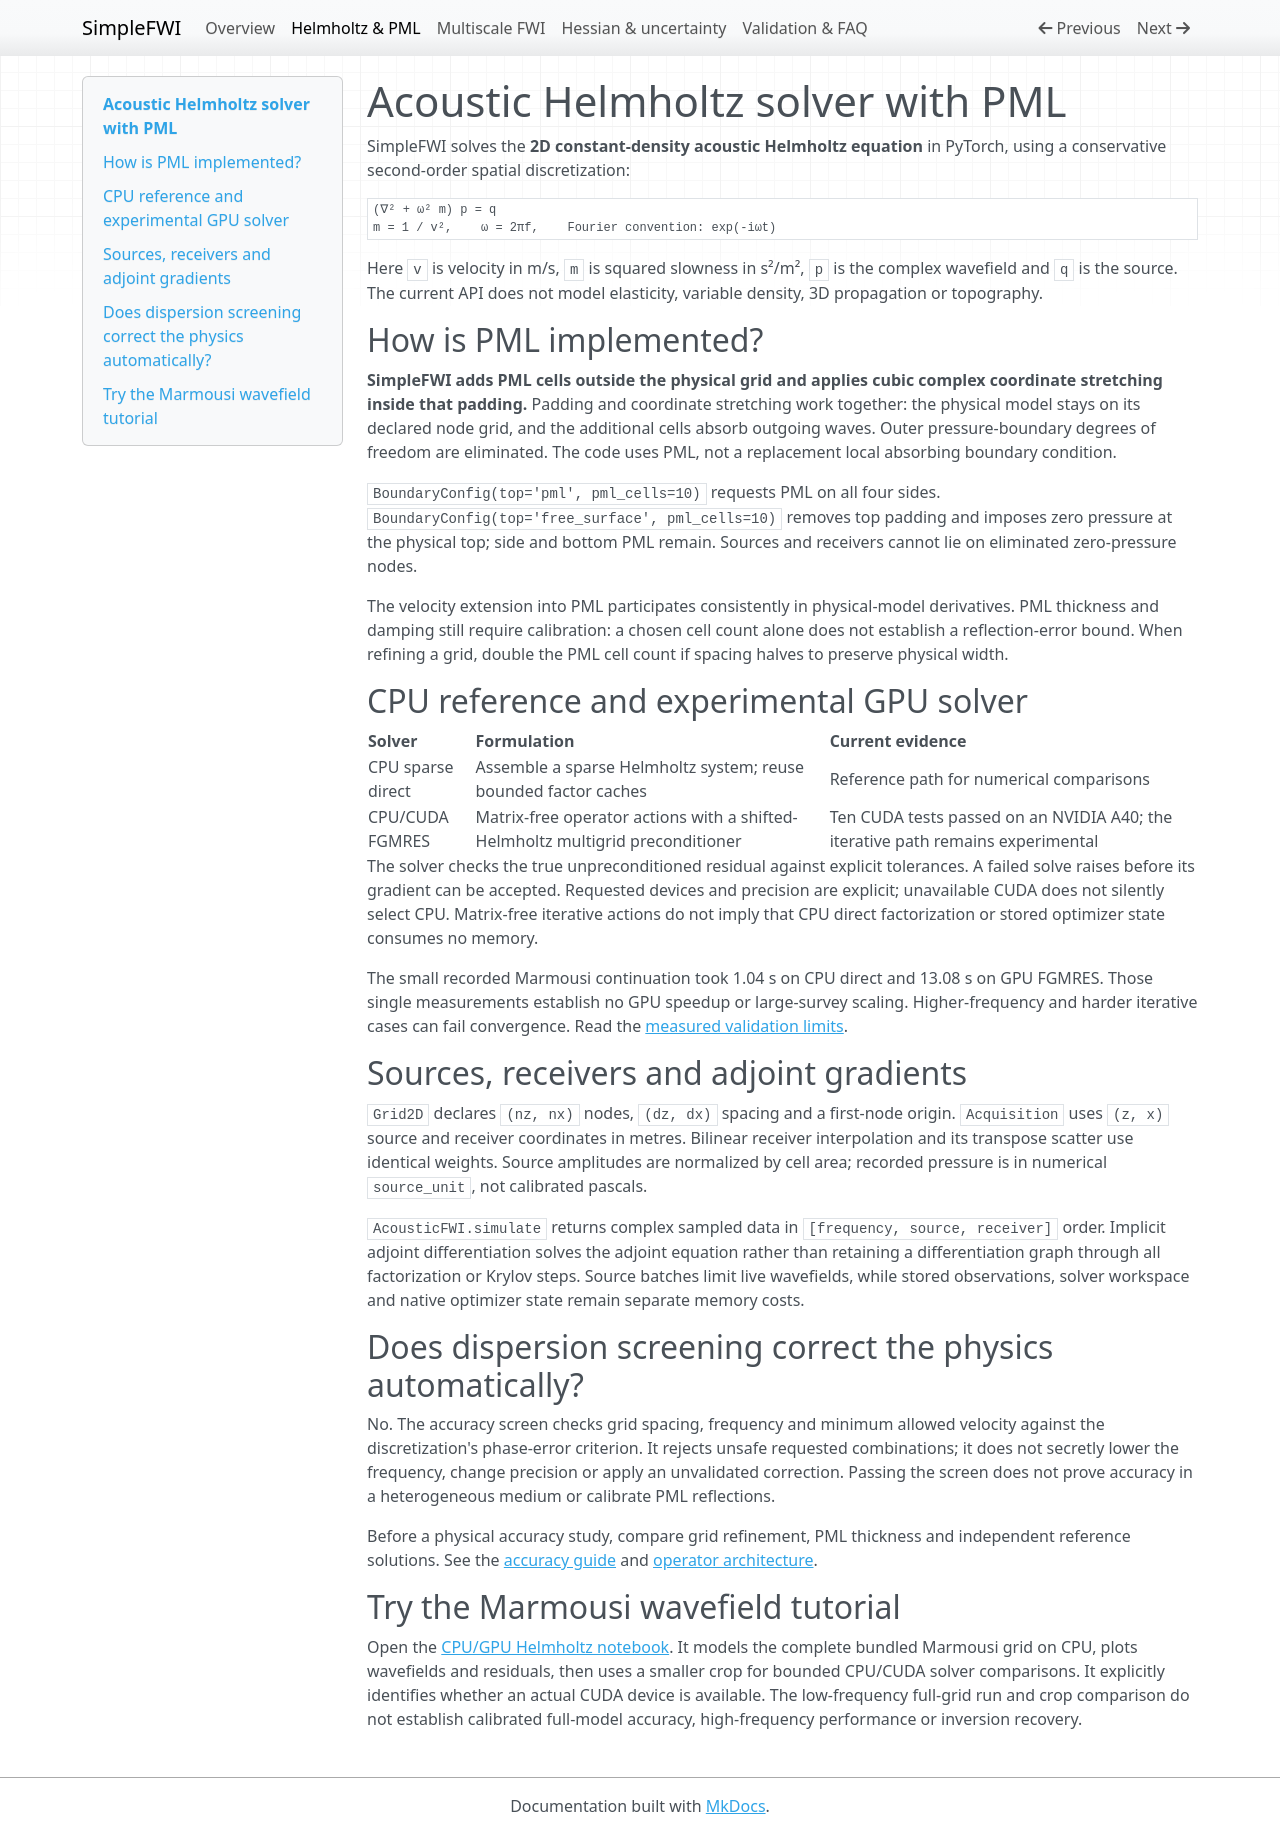

repository: izzatum/SimpleFWI · page: helmholtz-pml/index.html · generator: mkdocs

---
title: Acoustic Helmholtz solver with PML in PyTorch
description: How SimpleFWI solves the 2D frequency-domain acoustic Helmholtz equation with padded PML, an optional free surface, CPU sparse-direct and CUDA FGMRES solvers.
---

# Acoustic Helmholtz solver with PML

SimpleFWI solves the **2D constant-density acoustic Helmholtz equation** in
PyTorch, using a conservative second-order spatial discretization:

```text
(∇² + ω² m) p = q
m = 1 / v²,    ω = 2πf,    Fourier convention: exp(-iωt)
```

Here `v` is velocity in m/s, `m` is squared slowness in s²/m², `p` is the complex
wavefield and `q` is the source. The current API does not model elasticity,
variable density, 3D propagation or topography.

## How is PML implemented?

**SimpleFWI adds PML cells outside the physical grid and applies cubic complex
coordinate stretching inside that padding.** Padding and coordinate stretching
work together: the physical model stays on its declared node grid, and the
additional cells absorb outgoing waves. Outer pressure-boundary degrees of
freedom are eliminated. The code uses PML, not a replacement local absorbing
boundary condition.

`BoundaryConfig(top='pml', pml_cells=10)` requests PML on all four sides.
`BoundaryConfig(top='free_surface', pml_cells=10)` removes top padding and
imposes zero pressure at the physical top; side and bottom PML remain.
Sources and receivers cannot lie on eliminated zero-pressure nodes.

The velocity extension into PML participates consistently in physical-model
derivatives. PML thickness and damping still require calibration: a chosen cell
count alone does not establish a reflection-error bound. When refining a grid,
double the PML cell count if spacing halves to preserve physical width.

## CPU reference and experimental GPU solver

| Solver | Formulation | Current evidence |
| --- | --- | --- |
| CPU sparse direct | Assemble a sparse Helmholtz system; reuse bounded factor caches | Reference path for numerical comparisons |
| CPU/CUDA FGMRES | Matrix-free operator actions with a shifted-Helmholtz multigrid preconditioner | Ten CUDA tests passed on an NVIDIA A40; the iterative path remains experimental |

The solver checks the true unpreconditioned residual against explicit
tolerances. A failed solve raises before its gradient can be accepted. Requested
devices and precision are explicit; unavailable CUDA does not silently select
CPU. Matrix-free iterative actions do not imply that CPU direct factorization
or stored optimizer state consumes no memory.

The small recorded Marmousi continuation took 1.04 s on CPU direct and 13.08 s
on GPU FGMRES. Those single measurements establish no GPU speedup or
large-survey scaling. Higher-frequency and harder iterative cases can fail
convergence. Read the [measured validation limits](validation.md).

## Sources, receivers and adjoint gradients

`Grid2D` declares `(nz, nx)` nodes, `(dz, dx)` spacing and a first-node origin.
`Acquisition` uses `(z, x)` source and receiver coordinates in metres. Bilinear
receiver interpolation and its transpose scatter use identical weights. Source
amplitudes are normalized by cell area; recorded pressure is in numerical
`source_unit`, not calibrated pascals.

`AcousticFWI.simulate` returns complex sampled data in
`[frequency, source, receiver]` order. Implicit adjoint differentiation solves
the adjoint equation rather than retaining a differentiation graph through all
factorization or Krylov steps. Source batches limit live wavefields, while
stored observations, solver workspace and native optimizer state remain
separate memory costs.

## Does dispersion screening correct the physics automatically?

No. The accuracy screen checks grid spacing, frequency and minimum allowed
velocity against the discretization's phase-error criterion. It rejects unsafe
requested combinations; it does not secretly lower the frequency, change
precision or apply an unvalidated correction. Passing the screen does not prove
accuracy in a heterogeneous medium or calibrate PML reflections.

Before a physical accuracy study, compare grid refinement, PML thickness and
independent reference solutions. See the
[accuracy guide](https://github.com/izzatum/SimpleFWI/blob/main/guides/accuracy.md)
and [operator architecture](https://github.com/izzatum/SimpleFWI/blob/main/guides/architecture.md).

## Try the Marmousi wavefield tutorial

Open the [CPU/GPU Helmholtz notebook](https://github.com/izzatum/SimpleFWI/blob/main/notebooks/01_helmholtz_marmousi_cpu_gpu.ipynb).
It models the complete bundled Marmousi grid on CPU, plots wavefields and
residuals, then uses a smaller crop for bounded CPU/CUDA solver comparisons.
It explicitly identifies whether an actual CUDA device is available. The
low-frequency full-grid run and crop comparison do not establish calibrated
full-model accuracy, high-frequency performance or inversion recovery.
